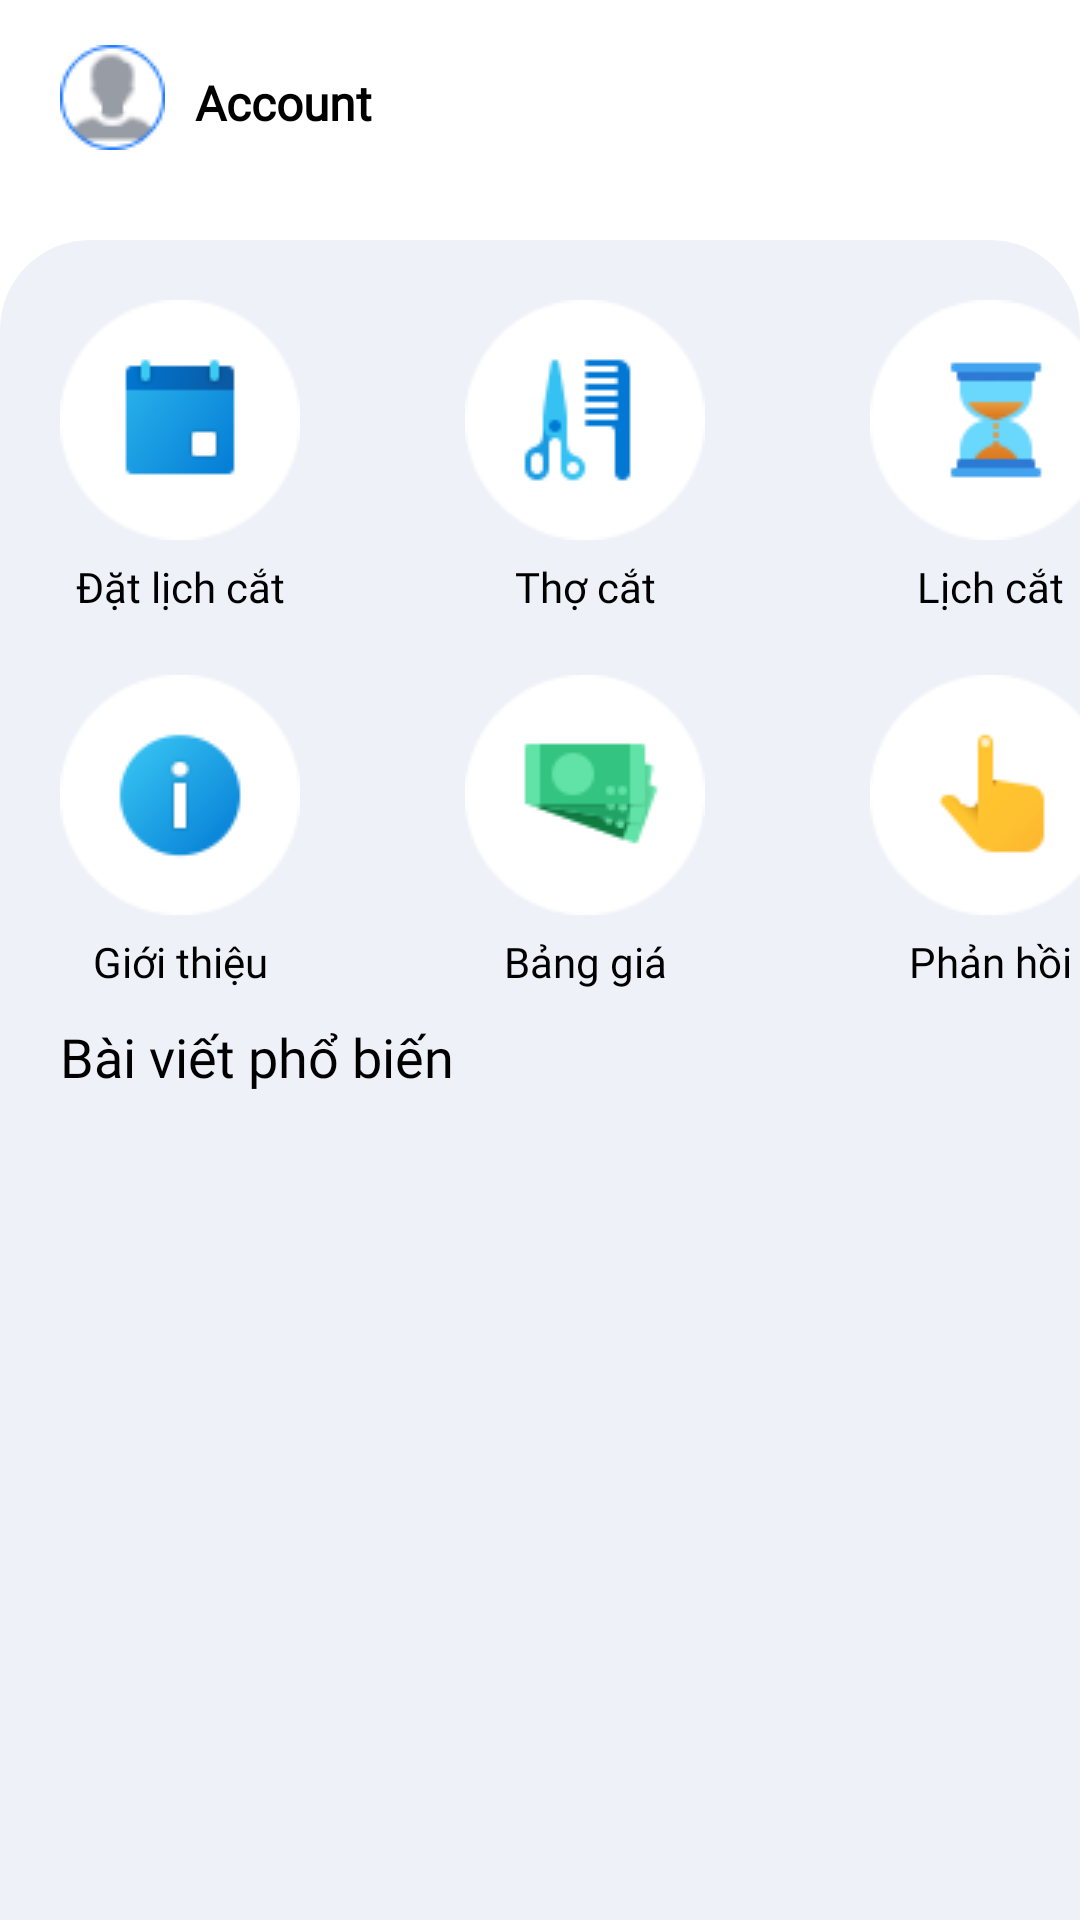

Produce the Android XML layout that renders to this screen, including the resource entries it uses.
<!-- AndroidManifest.xml: application theme Theme.Barber -->
<!-- res/layout/fragment_home.xml -->
<?xml version="1.0" encoding="utf-8"?>
<androidx.constraintlayout.widget.ConstraintLayout xmlns:android="http://schemas.android.com/apk/res/android"
    xmlns:tools="http://schemas.android.com/tools"
    android:layout_width="match_parent"
    android:layout_height="match_parent"
    xmlns:app="http://schemas.android.com/apk/res-auto"
    tools:context=".Fragment.Home.HomeFragment">

    <ImageView
        android:id="@+id/homeF_imv_account"
        android:layout_width="wrap_content"
        android:layout_height="wrap_content"
        app:layout_constraintTop_toTopOf="parent"
        app:layout_constraintLeft_toLeftOf="parent"
        android:layout_marginTop="15dp"
        android:layout_marginLeft="20dp"
        android:src="@drawable/account"/>

    <TextView
        android:id="@+id/homeF_tv_account"
        android:layout_width="wrap_content"
        android:layout_height="wrap_content"
        app:layout_constraintBottom_toBottomOf="@+id/homeF_imv_account"
        app:layout_constraintLeft_toRightOf="@+id/homeF_imv_account"
        android:layout_marginLeft="10dp"
        android:layout_marginBottom="5dp"
        android:text="Account"
        android:fontFamily="@font/roboto_medium"
        android:textSize="16sp"
        android:textStyle="bold"
        android:textColor="@color/black"
        />
    
    <androidx.constraintlayout.widget.ConstraintLayout
        android:layout_width="match_parent"
        android:layout_height="680dp"
        app:layout_constraintTop_toTopOf="parent"
        android:layout_marginTop="80dp"
        android:background="@drawable/home_fragment_background">

        <androidx.constraintlayout.widget.ConstraintLayout
                android:id="@+id/homeF_layout_barberMeeting"
                android:layout_width="80dp"
                android:layout_height="105dp"
                app:layout_constraintTop_toTopOf="parent"
                app:layout_constraintLeft_toLeftOf="parent"
                android:layout_marginTop="20dp"
                android:layout_marginLeft="20dp">
            <ImageView
                    android:id="@+id/homeF_imv_barberMeeting"
                    android:layout_width="80dp"
                    android:layout_height="80dp"
                    app:layout_constraintTop_toTopOf="parent"
                    app:layout_constraintLeft_toLeftOf="parent"
                    android:src="@drawable/dat_lich_cat_toc"/>
            <TextView
                    android:layout_width="match_parent"
                    android:layout_height="wrap_content"
                    app:layout_constraintBottom_toBottomOf="parent"
                    app:layout_constraintLeft_toLeftOf="parent"
                    android:text="Đặt lịch cắt"
                    android:textColor="@color/black"
                    android:fontFamily="@font/roboto_medium"
                    android:textSize="14sp"
                    android:gravity="center"
                    />
        </androidx.constraintlayout.widget.ConstraintLayout>

        <androidx.constraintlayout.widget.ConstraintLayout
            android:id="@+id/homeF_layout_hairdresser"
            android:layout_width="80dp"
            android:layout_height="105dp"
            app:layout_constraintTop_toTopOf="@+id/homeF_layout_barberMeeting"
            app:layout_constraintLeft_toRightOf="@+id/homeF_layout_barberMeeting"
            android:layout_marginLeft="55dp">

            <ImageView
                android:id="@+id/homeF_imv_hairdresser"
                android:layout_width="80dp"
                android:layout_height="80dp"
                android:src="@drawable/tho_cat"
                app:layout_constraintLeft_toLeftOf="parent"
                app:layout_constraintTop_toTopOf="parent" />

            <TextView
                android:layout_width="match_parent"
                android:layout_height="wrap_content"
                app:layout_constraintBottom_toBottomOf="parent"
                app:layout_constraintLeft_toLeftOf="parent"
                android:text="Thợ cắt"
                android:textColor="@color/black"
                android:fontFamily="@font/roboto_medium"
                android:textSize="14sp"
                android:gravity="center"
                />
        </androidx.constraintlayout.widget.ConstraintLayout>

        <androidx.constraintlayout.widget.ConstraintLayout
            android:id="@+id/homeF_layout_historyMeeting"
            android:layout_width="80dp"
            android:layout_height="105dp"
            app:layout_constraintTop_toTopOf="@+id/homeF_layout_barberMeeting"
            app:layout_constraintLeft_toRightOf="@+id/homeF_layout_hairdresser"
            android:layout_marginLeft="55dp">
            <ImageView
                android:id="@+id/homeF_imv_historyMeeting"
                android:layout_width="80dp"
                android:layout_height="80dp"
                app:layout_constraintTop_toTopOf="parent"
                app:layout_constraintLeft_toLeftOf="parent"
                android:src="@drawable/lich_cat"/>
            <TextView
                android:layout_width="match_parent"
                android:layout_height="wrap_content"
                app:layout_constraintBottom_toBottomOf="parent"
                app:layout_constraintLeft_toLeftOf="parent"
                android:text="Lịch cắt"
                android:textColor="@color/black"
                android:fontFamily="@font/roboto_medium"
                android:textSize="14sp"
                android:gravity="center"
                />
        </androidx.constraintlayout.widget.ConstraintLayout>

        <androidx.constraintlayout.widget.ConstraintLayout
            android:id="@+id/homeF_layout_info"
            android:layout_width="80dp"
            android:layout_height="105dp"
            app:layout_constraintTop_toBottomOf="@+id/homeF_layout_barberMeeting"
            app:layout_constraintLeft_toLeftOf="@+id/homeF_layout_barberMeeting"
            android:layout_marginTop="20dp">
            <ImageView
                android:id="@+id/homeF_imv_info"
                android:layout_width="80dp"
                android:layout_height="80dp"
                app:layout_constraintTop_toTopOf="parent"
                app:layout_constraintLeft_toLeftOf="parent"
                android:src="@drawable/gioi_thieu"/>
            <TextView
                android:layout_width="match_parent"
                android:layout_height="wrap_content"
                app:layout_constraintBottom_toBottomOf="parent"
                app:layout_constraintLeft_toLeftOf="parent"
                android:text="Giới thiệu"
                android:textColor="@color/black"
                android:fontFamily="@font/roboto_medium"
                android:textSize="14sp"
                android:gravity="center"
                />
        </androidx.constraintlayout.widget.ConstraintLayout>

        <androidx.constraintlayout.widget.ConstraintLayout
            android:id="@+id/homeF_layout_priceList"
            android:layout_width="80dp"
            android:layout_height="105dp"
            app:layout_constraintTop_toTopOf="@+id/homeF_layout_info"
            app:layout_constraintLeft_toLeftOf="@+id/homeF_layout_hairdresser">
            <ImageView
                android:id="@+id/homeF_imv_priceList"
                android:layout_width="80dp"
                android:layout_height="80dp"
                app:layout_constraintTop_toTopOf="parent"
                app:layout_constraintLeft_toLeftOf="parent"
                android:src="@drawable/bang_gia"/>
            <TextView
                android:layout_width="match_parent"
                android:layout_height="wrap_content"
                app:layout_constraintBottom_toBottomOf="parent"
                app:layout_constraintLeft_toLeftOf="parent"
                android:text="Bảng giá"
                android:textColor="@color/black"
                android:fontFamily="@font/roboto_medium"
                android:textSize="14sp"
                android:gravity="center"
                />
        </androidx.constraintlayout.widget.ConstraintLayout>

        <androidx.constraintlayout.widget.ConstraintLayout
            android:id="@+id/homeF_layout_feedback"
            android:layout_width="80dp"
            android:layout_height="105dp"
            app:layout_constraintTop_toTopOf="@+id/homeF_layout_info"
            app:layout_constraintLeft_toLeftOf="@+id/homeF_layout_historyMeeting">
            <ImageView
                android:id="@+id/homeF_imv_feedback"
                android:layout_width="80dp"
                android:layout_height="80dp"
                app:layout_constraintTop_toTopOf="parent"
                app:layout_constraintLeft_toLeftOf="parent"
                android:src="@drawable/phan_hoi"/>
            <TextView
                android:layout_width="match_parent"
                android:layout_height="wrap_content"
                app:layout_constraintBottom_toBottomOf="parent"
                app:layout_constraintLeft_toLeftOf="parent"
                android:text="Phản hồi"
                android:textColor="@color/black"
                android:fontFamily="@font/roboto_medium"
                android:textSize="14sp"
                android:gravity="center"
                />
        </androidx.constraintlayout.widget.ConstraintLayout>

        <TextView
            android:id="@+id/homeF_tv_postPopular"
            android:layout_width="wrap_content"
            android:layout_height="wrap_content"
            app:layout_constraintTop_toBottomOf="@+id/homeF_layout_info"
            app:layout_constraintLeft_toLeftOf="@+id/homeF_layout_info"
            android:layout_marginTop="10dp"
            android:text="Bài viết phổ biến"
            android:fontFamily="@font/roboto_medium"
            android:textSize="18sp"
            android:textColor="@color/black"/>

        <androidx.recyclerview.widget.RecyclerView
            android:id="@+id/homeF_recyclerView"
            android:layout_width="match_parent"
            android:layout_height="300dp"
            app:layout_constraintTop_toBottomOf="@+id/homeF_tv_postPopular"
            app:layout_constraintLeft_toLeftOf="parent"
            android:layout_marginTop="10dp"
            android:layout_marginLeft="20dp"
            android:layout_marginRight="20dp"
            />


    </androidx.constraintlayout.widget.ConstraintLayout>



</androidx.constraintlayout.widget.ConstraintLayout>
<!-- resources referenced by this layout -->
<resources>
  <color name="black">#FF000000</color>
  <!-- drawable account: png bitmap (drawable, 1725 bytes) -->
  <!-- drawable bang_gia: png bitmap (drawable, 2340 bytes) -->
  <!-- drawable dat_lich_cat_toc: png bitmap (drawable, 2155 bytes) -->
  <!-- drawable gioi_thieu: png bitmap (drawable, 2258 bytes) -->
  <!-- drawable home_fragment_background (drawable) -->
  <?xml version="1.0" encoding="utf-8"?>
  <shape xmlns:android="http://schemas.android.com/apk/res/android"
      android:shape="rectangle">
  
      <solid android:color="@color/white_background"/>
  
      <corners android:topLeftRadius="30dp"
          android:topRightRadius="30dp"/>
  
  </shape>
  <!-- drawable lich_cat: png bitmap (drawable, 1964 bytes) -->
  <!-- drawable phan_hoi: png bitmap (drawable, 1790 bytes) -->
  <!-- drawable tho_cat: png bitmap (drawable, 1981 bytes) -->
  <style name="Theme.Barber" parent="Theme.MaterialComponents.DayNight.DarkActionBar">
          
          <item name="colorPrimary">@color/purple_500</item>
          <item name="colorPrimaryVariant">@color/purple_700</item>
          <item name="colorOnPrimary">@color/white</item>
          
          <item name="colorSecondary">@color/teal_200</item>
          <item name="colorSecondaryVariant">@color/teal_700</item>
          <item name="colorOnSecondary">@color/black</item>
          
          <item name="android:statusBarColor" tools:targetApi="l">?attr/colorPrimaryVariant</item>
          
      </style>
  <color name="white_background">#EEF1F8</color>
  <color name="purple_500">#FF6200EE</color>
  <color name="purple_700">#FF3700B3</color>
  <color name="white">#FFFFFFFF</color>
  <color name="teal_200">#FF03DAC5</color>
  <color name="teal_700">#FF018786</color>
</resources>
